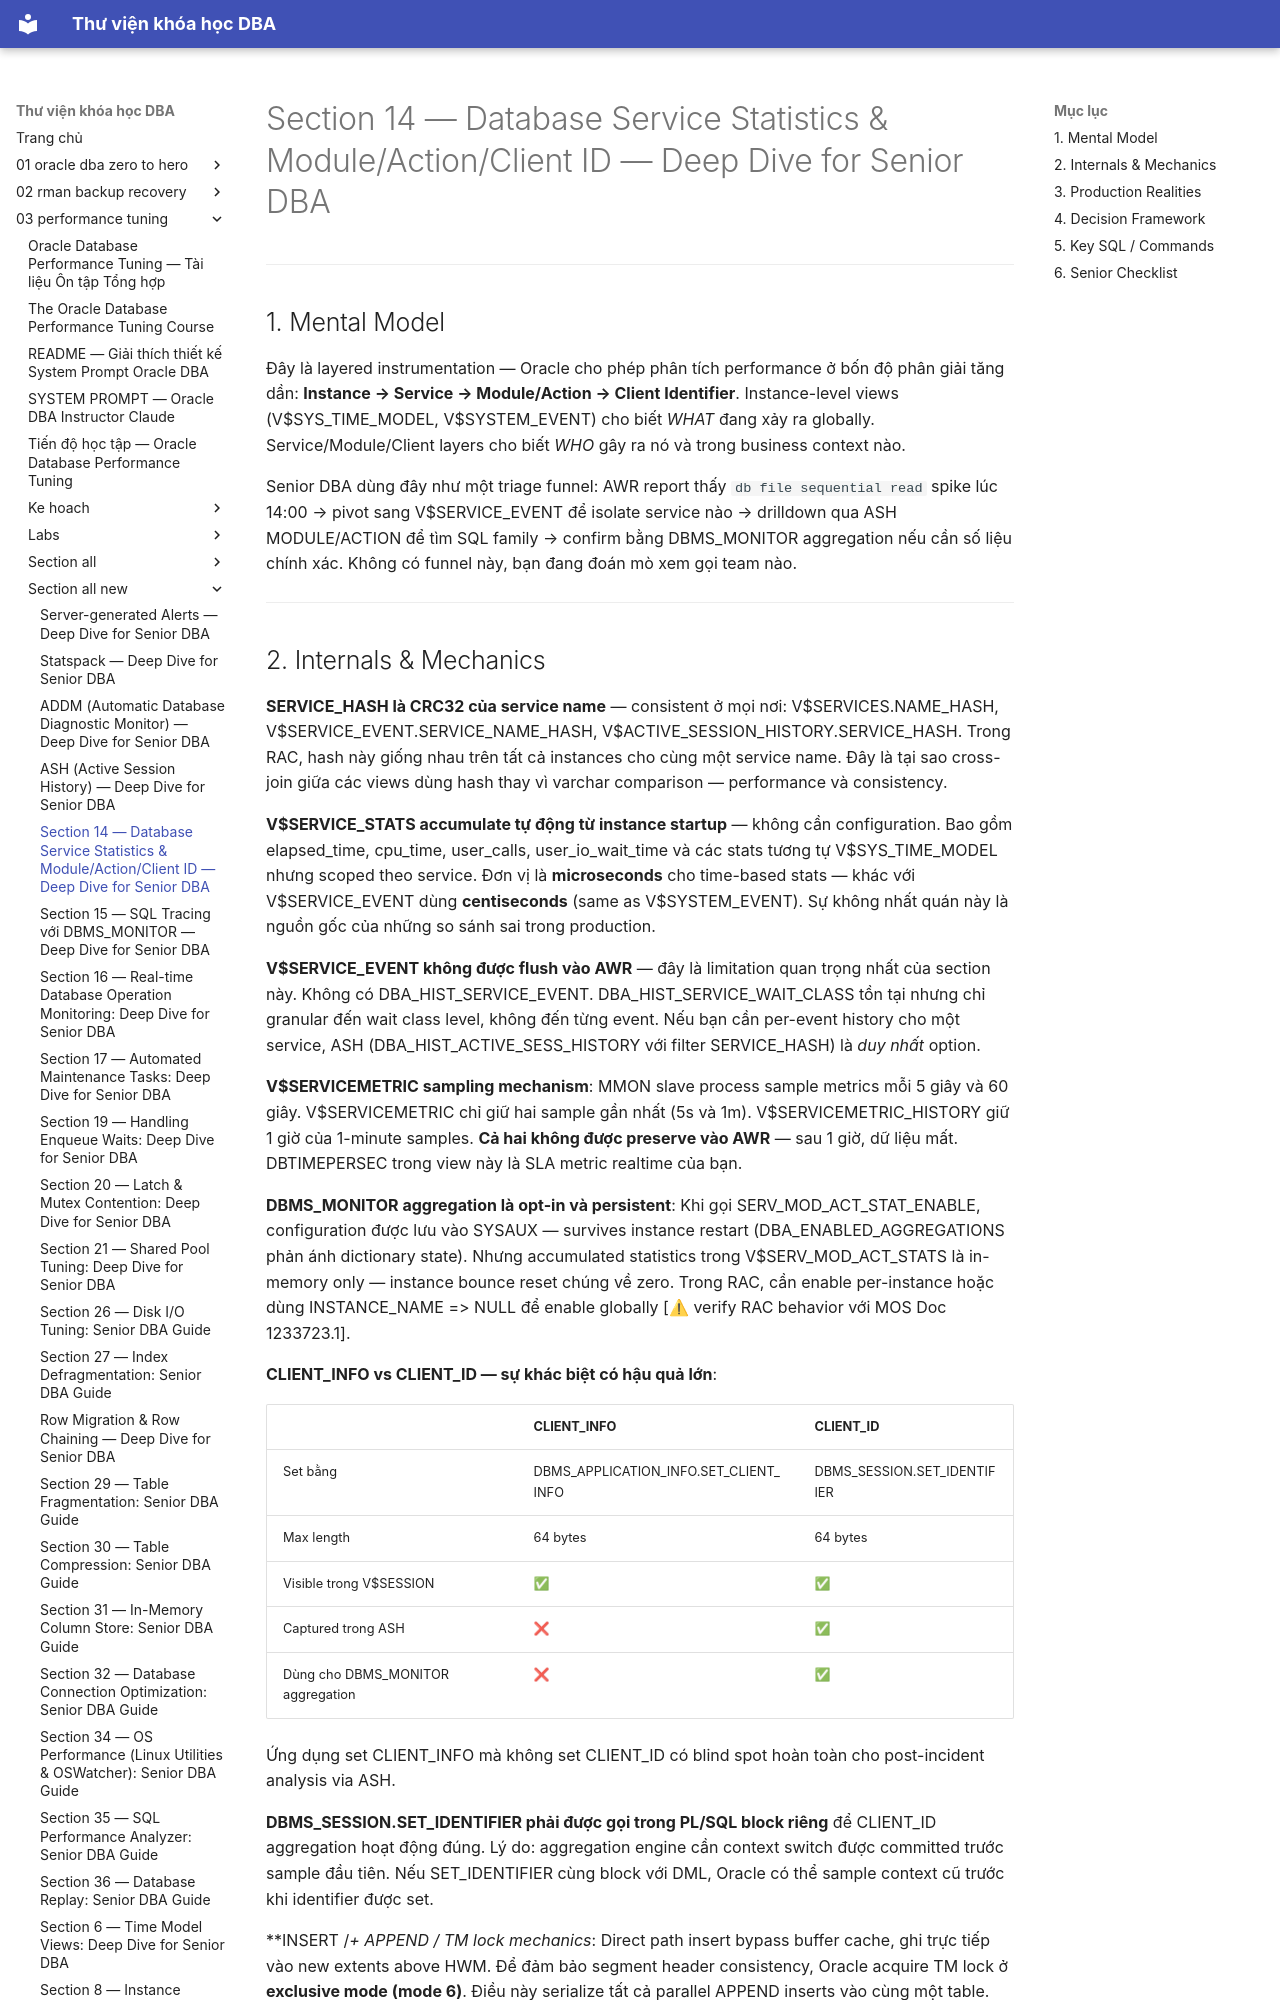

repository: quochuyag/MkDocs_local · page: 03-performance-tuning/section-all-new/section-14-database-service-statistics-senior-guide/index.html · generator: mkdocs

---
title: Section 14 — Database Service Statistics & Module/Action/Client ID — Deep Dive for
  Senior DBA
course: 03-performance-tuning
source: The-Oracle-Database-Performance-Tuning-Course/section_all_new/section_14_database_service_statistics_senior_guide.md
---

# Section 14 — Database Service Statistics & Module/Action/Client ID — Deep Dive for Senior DBA

---

## 1. Mental Model

Đây là layered instrumentation — Oracle cho phép phân tích performance ở bốn độ phân giải tăng dần: **Instance → Service → Module/Action → Client Identifier**. Instance-level views (V$SYS_TIME_MODEL, V$SYSTEM_EVENT) cho biết *WHAT* đang xảy ra globally. Service/Module/Client layers cho biết *WHO* gây ra nó và trong business context nào.

Senior DBA dùng đây như một triage funnel: AWR report thấy `db file sequential read` spike lúc 14:00 → pivot sang V$SERVICE_EVENT để isolate service nào → drilldown qua ASH MODULE/ACTION để tìm SQL family → confirm bằng DBMS_MONITOR aggregation nếu cần số liệu chính xác. Không có funnel này, bạn đang đoán mò xem gọi team nào.

---
